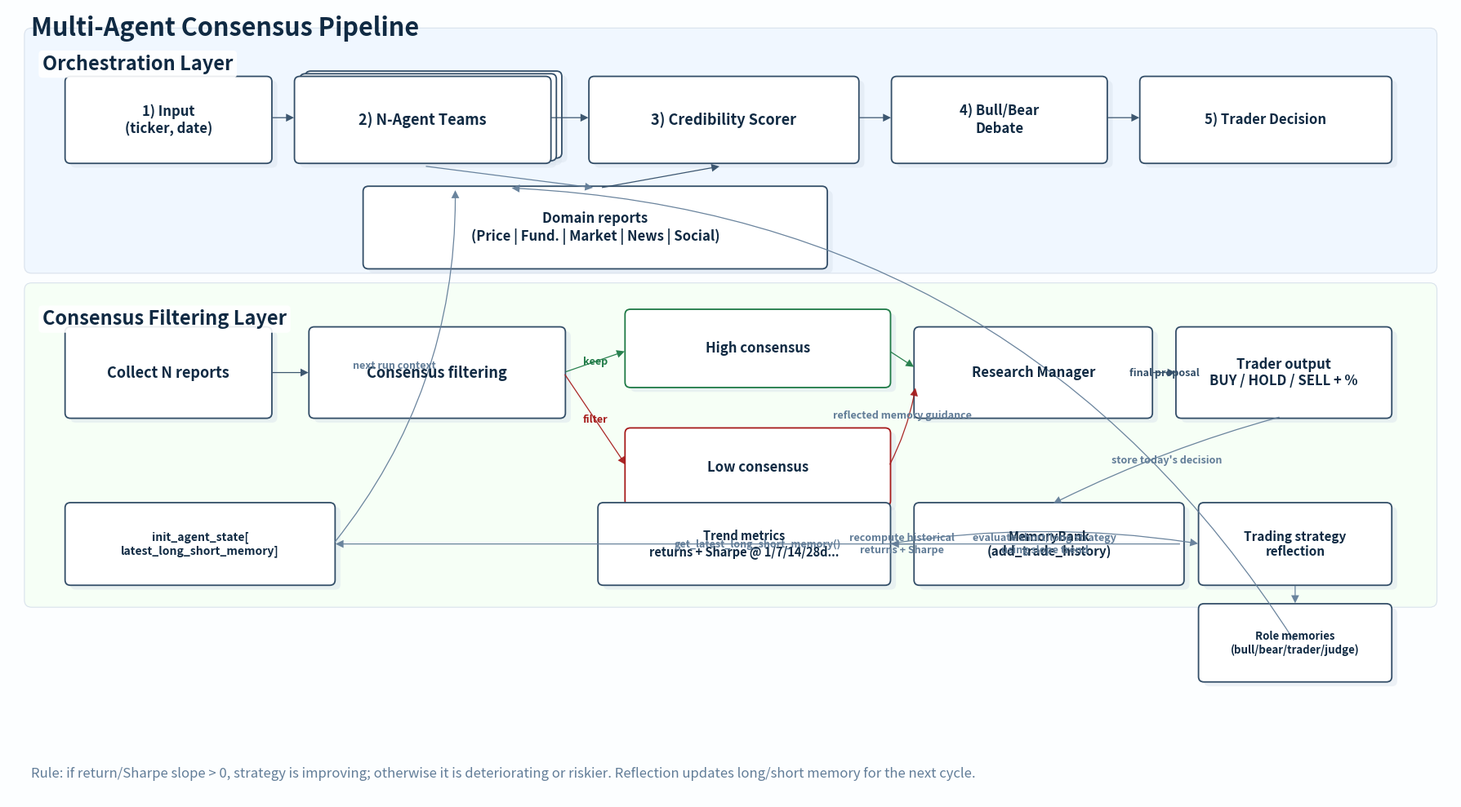
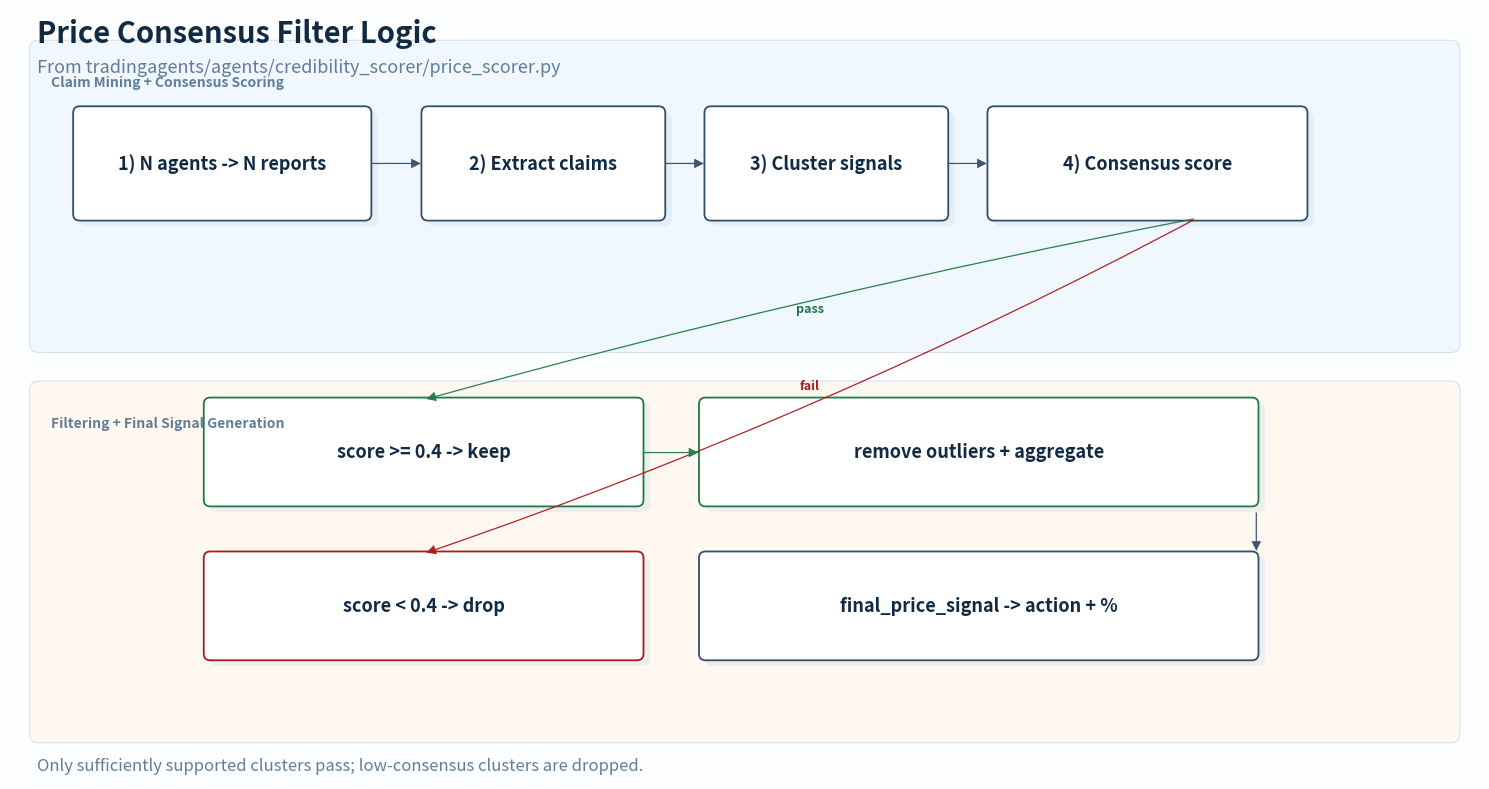

These charts were generated, in order, by the following Python code:
#!/usr/bin/env python3
"""
Plot flowcharts that explain how the multi-agent pipeline builds high-consensus
signals and filters low-consensus signals.

Code grounding for this diagram:
- tradingagents/graph/trading_graph.py
- tradingagents/graph/setup_multiagent.py
- tradingagents/graph/conditional_logic.py
- tradingagents/agents/credibility_scorer/*.py
"""

from __future__ import annotations

import argparse
from pathlib import Path

import matplotlib.pyplot as plt
from matplotlib.patches import FancyArrowPatch, FancyBboxPatch

# Visual system tuned for paper readability
COLORS = {
    "text": "#102A43",
    "stroke": "#334E68",
    "muted": "#627D98",
    "lane_top": "#F0F7FF",
    "lane_mid": "#F6FFF6",
    "lane_bottom": "#FFF8F0",
    "input": "#FFFFFF",
    "domain": "#FFFFFF",
    "scorer": "#FFFFFF",
    "debate": "#FFFFFF",
    "trader": "#FFFFFF",
    "high": "#FFFFFF",
    "high_edge": "#1E7A46",
    "low": "#FFFFFF",
    "low_edge": "#A61B1B",
    "neutral": "#FFFFFF",
}


def setup_canvas(fig, ax, xlim, ylim):
    fig.patch.set_facecolor("#FCFEFF")
    ax.set_xlim(*xlim)
    ax.set_ylim(*ylim)
    ax.axis("off")


def draw_lane(ax, x, y, w, h, title, fc):
    lane = FancyBboxPatch(
        (x, y),
        w,
        h,
        boxstyle="round,pad=0.02,rounding_size=0.08",
        linewidth=0.8,
        edgecolor="#D9E2EC",
        facecolor=fc,
        zorder=0,
    )
    ax.add_patch(lane)
    title_key = title.strip().lower()
    is_emphasis_lane = title_key in {"orchestration layer", "consensus filtering layer"}
    if is_emphasis_lane:
        ax.text(
            x + 0.18,
            y + h - 0.28,
            title,
            fontsize=17,
            fontweight="bold",
            color=COLORS["text"],
            va="top",
            bbox=dict(boxstyle="round,pad=0.2", facecolor="#FFFFFF", edgecolor="none", alpha=0.9),
        )
    else:
        ax.text(x + 0.18, y + h - 0.3, title, fontsize=10, fontweight="bold", color=COLORS["muted"], va="top")


def draw_node(ax, x, y, w, h, text, fc="#FFFFFF", ec=None, fontsize=11, bold=False):
    edge = ec if ec is not None else COLORS["stroke"]

    # soft shadow
    shadow = FancyBboxPatch(
        (x + 0.06, y - 0.05),
        w,
        h,
        boxstyle="round,pad=0.02,rounding_size=0.06",
        linewidth=0,
        facecolor="#D9E2EC",
        alpha=0.45,
        zorder=1,
    )
    ax.add_patch(shadow)

    box = FancyBboxPatch(
        (x, y),
        w,
        h,
        boxstyle="round,pad=0.02,rounding_size=0.06",
        linewidth=1.3,
        edgecolor=edge,
        facecolor=fc,
        zorder=2,
    )
    ax.add_patch(box)
    ax.text(
        x + w / 2,
        y + h / 2,
        text,
        ha="center",
        va="center",
        fontsize=fontsize,
        color=COLORS["text"],
        fontweight="bold" if bold else "normal",
        zorder=3,
    )


def draw_arrow(ax, x1, y1, x2, y2, text="", text_offset=(0, 0), color=None, rad=0.0):
    c = color if color is not None else COLORS["stroke"]
    arrow = FancyArrowPatch(
        (x1, y1),
        (x2, y2),
        connectionstyle=f"arc3,rad={rad}",
        arrowstyle="Simple,head_length=7,head_width=7,tail_width=0.9",
        linewidth=0,
        facecolor=c,
        edgecolor=c,
        alpha=0.95,
        zorder=2,
    )
    ax.add_patch(arrow)

    if text:
        xm = (x1 + x2) / 2 + text_offset[0]
        ym = (y1 + y2) / 2 + text_offset[1]
        ax.text(xm, ym, text, fontsize=9, color=c, ha="center", va="center", fontweight="bold")


def make_overview_chart(output_path: Path):
    fig, ax = plt.subplots(figsize=(18, 10), dpi=300)
    setup_canvas(fig, ax, (0, 16), (0, 9))

    # Lanes
    draw_lane(ax, 0.2, 6.0, 15.6, 2.75, "Orchestration Layer", COLORS["lane_top"])
    draw_lane(ax, 0.2, 2.2, 15.6, 3.65, "Consensus Filtering Layer", COLORS["lane_mid"])

    # Top pipeline
    draw_node(ax, 0.65, 7.25, 2.25, 0.95, "1) Input\n(ticker, date)", fc=COLORS["input"], fontsize=12, bold=True)
    # Represent N agents as overlapped same-size boxes (stacked cards).
    draw_node(ax, 3.31, 7.31, 2.8, 0.95, "", fc=COLORS["domain"], fontsize=12, bold=True)
    draw_node(ax, 3.25, 7.28, 2.8, 0.95, "", fc=COLORS["domain"], fontsize=12, bold=True)
    draw_node(ax, 3.19, 7.25, 2.8, 0.95, "2) N-Agent Teams", fc=COLORS["domain"], fontsize=13, bold=True)
    draw_node(ax, 6.45, 7.25, 2.95, 0.95, "3) Credibility Scorer", fc=COLORS["scorer"], fontsize=13, bold=True)
    draw_node(ax, 9.80, 7.25, 2.35, 0.95, "4) Bull/Bear\nDebate", fc=COLORS["debate"], fontsize=12, bold=True)
    draw_node(ax, 12.55, 7.25, 2.75, 0.95, "5) Trader Decision", fc=COLORS["trader"], fontsize=12, bold=True)

    draw_arrow(ax, 2.9, 7.75, 3.19, 7.75)
    draw_arrow(ax, 5.99, 7.75, 6.45, 7.75)
    draw_arrow(ax, 9.40, 7.75, 9.80, 7.75)
    draw_arrow(ax, 12.15, 7.75, 12.55, 7.75)

    # Aggregate domain reports (less fragmented than 5 separate boxes)
    draw_node(ax, 3.95, 6.05, 5.10, 0.9, "Domain reports\n(Price | Fund. | Market | News | Social)",
              fc=COLORS["domain"], fontsize=12, bold=True)
    draw_arrow(ax, 4.6, 7.2, 6.5, 6.95, color=COLORS["muted"])
    draw_arrow(ax, 6.55, 6.95, 7.90, 7.20, color=COLORS["stroke"])

    # Consensus detail (5 columns, aligned with top row as much as possible)
    draw_node(ax, 0.65, 4.35, 2.25, 1.0, "Collect N reports", fc=COLORS["neutral"], fontsize=13, bold=True)  # col-1
    draw_node(ax, 3.35, 4.35, 2.8, 1.0, "Consensus filtering", fc=COLORS["neutral"], fontsize=13, bold=True)  # col-2
    draw_node(ax, 6.85, 4.70, 2.9, 0.85, "High consensus", fc=COLORS["high"], ec=COLORS["high_edge"], fontsize=12, bold=True)  # col-3
    draw_node(ax, 6.85, 3.35, 2.9, 0.85, "Low consensus", fc=COLORS["low"], ec=COLORS["low_edge"], fontsize=12, bold=True)  # col-3
    draw_node(ax, 10.05, 4.35, 2.6, 1.0, "Research Manager", fc=COLORS["scorer"], fontsize=12, bold=True)  # col-4
    draw_node(ax, 12.95, 4.35, 2.35, 1.0, "Trader output\nBUY / HOLD / SELL + %", fc=COLORS["trader"], fontsize=12, bold=True)  # col-5

    draw_arrow(ax, 2.9, 4.85, 3.35, 4.85)
    draw_arrow(ax, 6.15, 4.85, 6.85, 5.10, text="keep", color=COLORS["high_edge"])
    draw_arrow(ax, 6.15, 4.85, 6.85, 3.78, text="filter", color=COLORS["low_edge"])
    draw_arrow(ax, 9.75, 5.10, 10.05, 4.90, color=COLORS["high_edge"])
    draw_arrow(ax, 9.75, 3.78, 10.05, 4.70, color=COLORS["low_edge"], rad=0.08)
    draw_arrow(ax, 12.65, 4.85, 12.95, 4.85, text="final proposal")

    # Memory + reflection loop (important in trading_graph.py)
    draw_node(
        ax,
        0.65,
        2.45,
        2.95,
        0.9,
        "init_agent_state[\nlatest_long_short_memory]",
        fc=COLORS["neutral"],
        fontsize=10,
        bold=True,
    )
    draw_node(
        ax,
        10.05,
        2.45,
        2.95,
        0.9,
        "MemoryBank\n(add_trade_history)",
        fc=COLORS["neutral"],
        fontsize=11,
        bold=True,
    )
    draw_node(
        ax,
        6.55,
        2.45,
        3.20,
        0.9,
        "Trend metrics\nreturns + Sharpe @ 1/7/14/28d...",
        fc=COLORS["neutral"],
        fontsize=10.5,
        bold=True,
    )
    draw_node(
        ax,
        13.20,
        2.45,
        2.10,
        0.9,
        "Trading strategy\nreflection",
        fc=COLORS["neutral"],
        fontsize=11,
        bold=True,
    )
    draw_node(
        ax,
        13.20,
        1.35,
        2.10,
        0.85,
        "Role memories\n(bull/bear/trader/judge)",
        fc=COLORS["neutral"],
        fontsize=9.5,
        bold=True,
    )
    draw_arrow(ax, 14.10, 4.35, 11.55, 3.35, text="store today's decision", color=COLORS["muted"], rad=0.05)
    draw_arrow(ax, 10.05, 2.90, 9.75, 2.90, text="recompute historical\nreturns + Sharpe", color=COLORS["muted"])
    draw_arrow(ax, 9.75, 2.90, 13.20, 2.90, text="evaluate short/long strategy\nusing slope trend", color=COLORS["muted"], rad=-0.08)
    draw_arrow(ax, 14.25, 2.45, 14.25, 2.20, color=COLORS["muted"])
    draw_arrow(ax, 14.25, 1.78, 5.55, 6.95, text="reflected memory guidance", color=COLORS["muted"], rad=0.26)
    draw_arrow(ax, 13.00, 2.90, 3.60, 2.90, text="get_latest_long_short_memory()", color=COLORS["muted"], rad=0.0)
    draw_arrow(ax, 3.60, 2.90, 4.95, 6.95, text="next run context", color=COLORS["muted"], rad=0.18)

    ax.text(
        0.25,
        8.92,
        "Multi-Agent Consensus Pipeline",
        fontsize=22,
        fontweight="bold",
        color=COLORS["text"],
        ha="left",
        va="top",
    )
    # ax.text(0.25, 8.55, "Focus: N agents -> N reports -> consensus filtering", fontsize=13, color=COLORS["muted"], ha="left", va="top")
    ax.text(
        0.25,
        0.25,
        "Rule: if return/Sharpe slope > 0, strategy is improving; otherwise it is deteriorating or riskier. "
        "Reflection updates long/short memory for the next cycle.",
        fontsize=12,
        color=COLORS["muted"],
        ha="left",
    )

    fig.tight_layout(pad=1.1)
    fig.savefig(output_path, bbox_inches="tight", facecolor=fig.get_facecolor())
    plt.close(fig)


def make_price_consensus_chart(output_path: Path):
    """Chart focused on price_scorer consensus threshold/outlier filtering."""
    fig, ax = plt.subplots(figsize=(15, 8), dpi=300)
    setup_canvas(fig, ax, (0, 13.5), (0, 7))

    draw_lane(ax, 0.2, 3.9, 13.1, 2.8, "Claim Mining + Consensus Scoring", COLORS["lane_top"])
    draw_lane(ax, 0.2, 0.35, 13.1, 3.25, "Filtering + Final Signal Generation", COLORS["lane_bottom"])

    draw_node(ax, 0.6, 5.1, 2.7, 1.0, "1) N agents -> N reports", fc=COLORS["input"], fontsize=13, bold=True)
    draw_node(ax, 3.8, 5.1, 2.2, 1.0, "2) Extract claims", fc=COLORS["neutral"], fontsize=13, bold=True)
    draw_node(ax, 6.4, 5.1, 2.2, 1.0, "3) Cluster signals", fc=COLORS["neutral"], fontsize=13, bold=True)
    draw_node(ax, 9.0, 5.1, 2.9, 1.0, "4) Consensus score", fc=COLORS["scorer"], fontsize=13, bold=True)

    draw_arrow(ax, 3.3, 5.6, 3.8, 5.6)
    draw_arrow(ax, 6.0, 5.6, 6.4, 5.6)
    draw_arrow(ax, 8.6, 5.6, 9.0, 5.6)

    draw_node(ax, 1.8, 2.5, 4.0, 0.95, "score >= 0.4 -> keep", fc=COLORS["high"], ec=COLORS["high_edge"], fontsize=13, bold=True)
    draw_node(ax, 6.35, 2.5, 5.1, 0.95, "remove outliers + aggregate", fc=COLORS["high"], ec=COLORS["high_edge"], fontsize=13, bold=True)
    draw_node(ax, 1.8, 1.1, 4.0, 0.95, "score < 0.4 -> drop", fc=COLORS["low"], ec=COLORS["low_edge"], fontsize=13, bold=True)
    draw_node(ax, 6.35, 1.1, 5.1, 0.95, "final_price_signal -> action + %", fc=COLORS["trader"], fontsize=13, bold=True)

    draw_arrow(ax, 10.9, 5.1, 3.8, 3.45, text="pass", color=COLORS["high_edge"], rad=0.02)
    draw_arrow(ax, 10.9, 5.1, 3.8, 2.05, text="fail", color=COLORS["low_edge"], rad=-0.04)
    draw_arrow(ax, 5.8, 2.97, 6.35, 2.97, color=COLORS["high_edge"])
    draw_arrow(ax, 11.45, 2.45, 11.45, 2.05)

    ax.text(0.25, 6.92, "Price Consensus Filter Logic", fontsize=21, fontweight="bold", color=COLORS["text"], va="top")
    ax.text(0.25, 6.55, "From tradingagents/agents/credibility_scorer/price_scorer.py", fontsize=13, color=COLORS["muted"], va="top")
    ax.text(0.25, 0.08, "Only sufficiently supported clusters pass; low-consensus clusters are dropped.", fontsize=12, color=COLORS["muted"])

    fig.tight_layout(pad=1.1)
    fig.savefig(output_path, bbox_inches="tight", facecolor=fig.get_facecolor())
    plt.close(fig)


def parse_args() -> argparse.Namespace:
    parser = argparse.ArgumentParser(description="Plot multi-agent consensus flowcharts.")
    parser.add_argument(
        "--outdir",
        type=Path,
        default=Path("tools/plot_consensus/outputs"),
        help="Directory to save output figures.",
    )
    return parser.parse_args()


def main():
    args = parse_args()
    args.outdir.mkdir(parents=True, exist_ok=True)

    overview_png = args.outdir / "multiagent_consensus_flow_overview.png"
    overview_svg = args.outdir / "multiagent_consensus_flow_overview.svg"
    price_png = args.outdir / "price_consensus_filter_flow.png"
    price_svg = args.outdir / "price_consensus_filter_flow.svg"

    make_overview_chart(overview_png)
    make_overview_chart(overview_svg)
    make_price_consensus_chart(price_png)
    make_price_consensus_chart(price_svg)

    print("Saved:")
    print(f"- {overview_png}")
    print(f"- {overview_svg}")
    print(f"- {price_png}")
    print(f"- {price_svg}")


if __name__ == "__main__":
    main()
